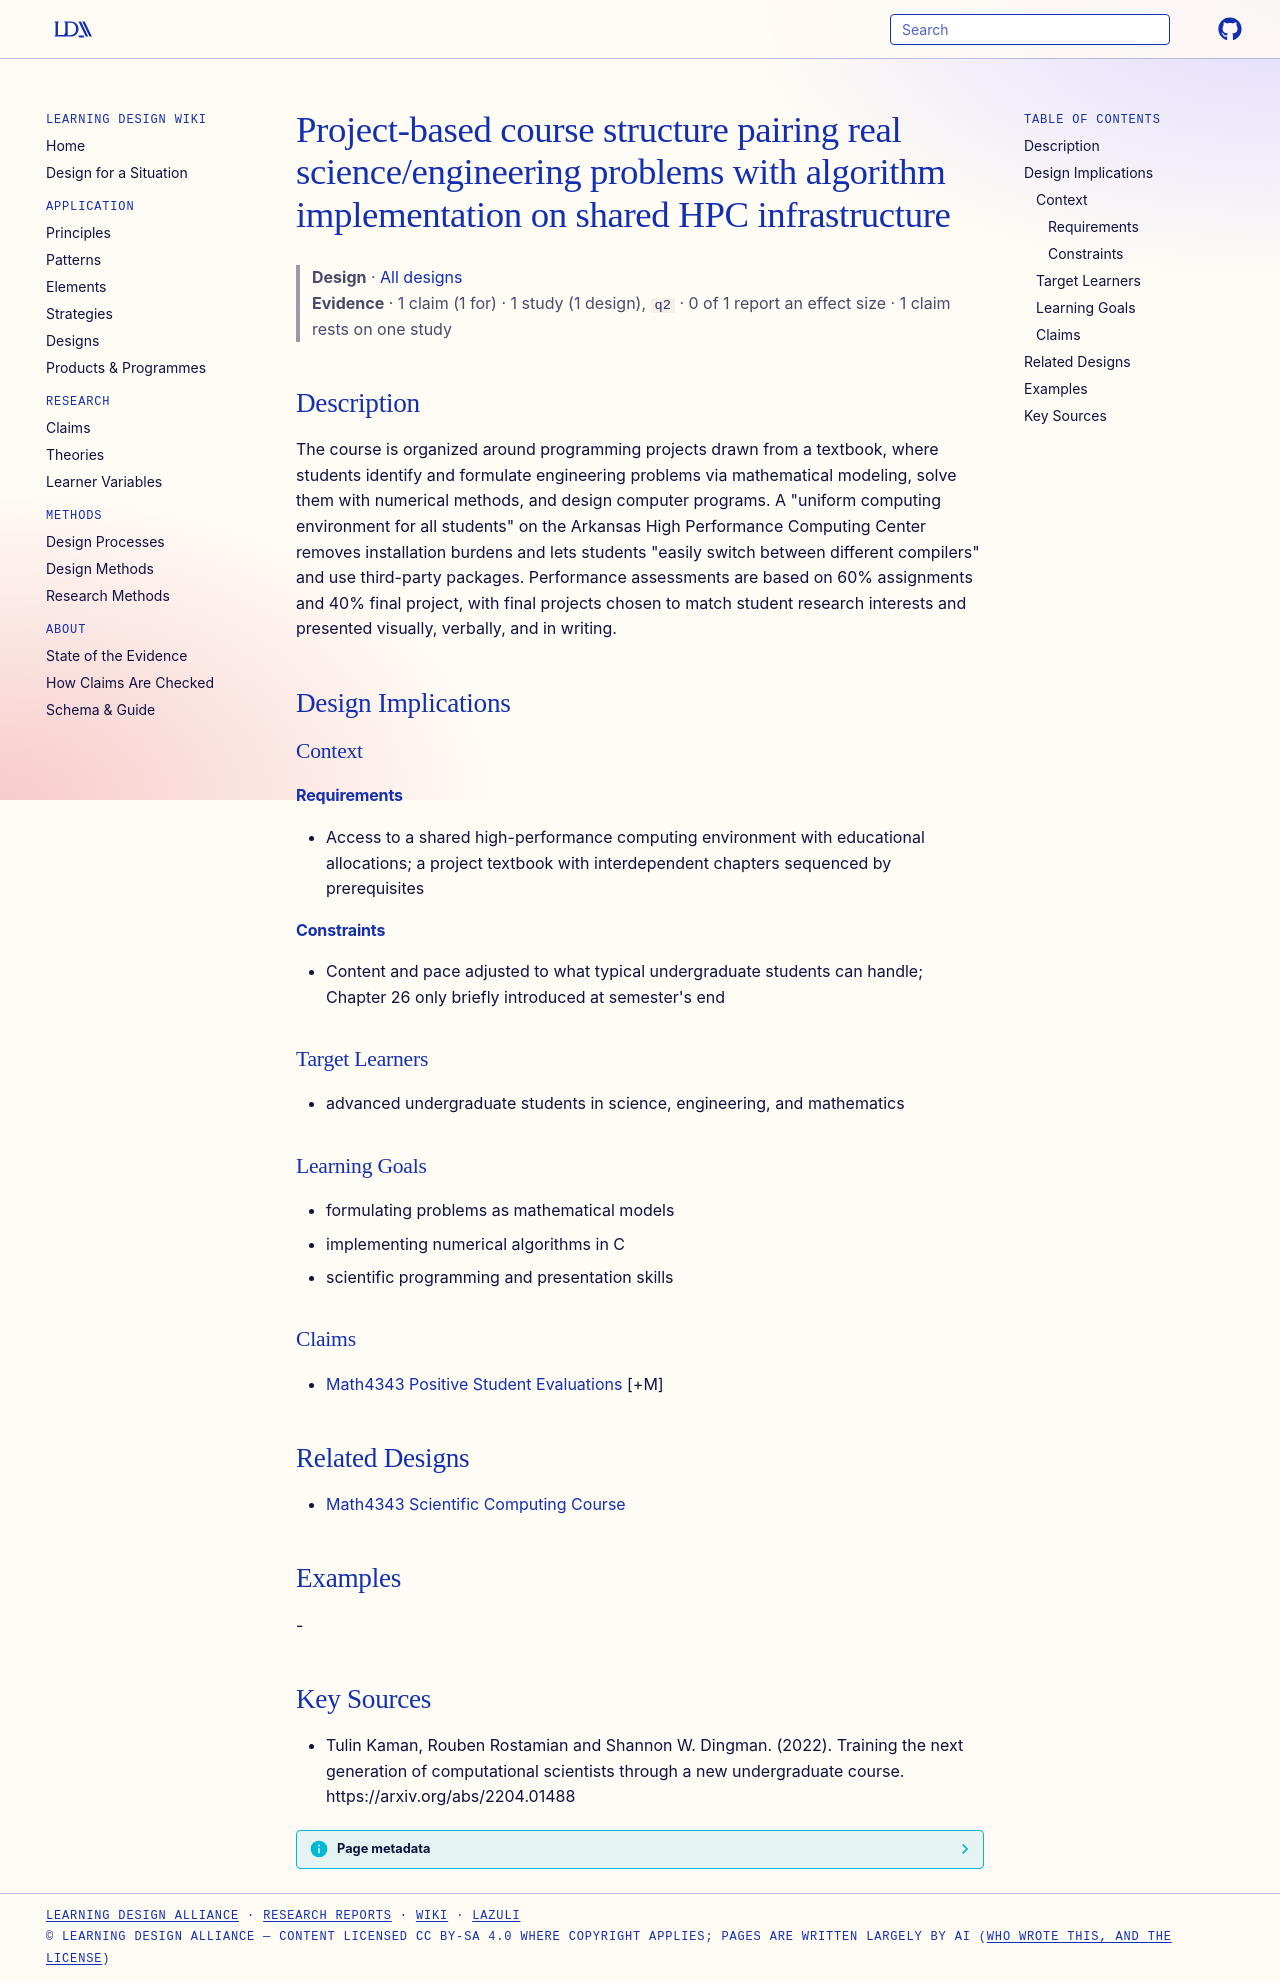

repository: Learning-Design-Alliance/learning-wiki · page: designs/project-based-hpc-scientific-computing-pattern/index.html · generator: mkdocs

---
type: design
id: project-based-hpc-scientific-computing-pattern
title: Project-based course structure pairing real science/engineering problems with algorithm implementation on shared HPC infrastructure
description: The course is organized around programming projects drawn from a textbook, where students identify and formulate engineering problems via mathematical modeling, solve them with numerical methods, and design computer p...
status: review
generated:
  by: "process:settle-candidates"
  at: 2026-11-19
sources:
  - id: tulin-kaman-2022
    resource: "https://arxiv.org/abs/2204.01488"
    title: "Tulin Kaman, Rouben Rostamian and Shannon W. Dingman. (2022). Training the next generation of computational scientists through a new undergraduate course. https://arxiv.org/abs/2204.01488"
    author: Tulin Kaman, Rouben Rostamian and Shannon W. Dingman
---

# Project-based course structure pairing real science/engineering problems with algorithm implementation on shared HPC infrastructure

> **Design** · [All designs](index.md)
> **Evidence** · 1 claim (1 for) · 1 study (1 design), `q2` · 0 of 1 report an effect size · 1 claim rests on one study

## Description
The course is organized around programming projects drawn from a textbook, where students identify and formulate engineering problems via mathematical modeling, solve them with numerical methods, and design computer programs. A "uniform computing environment for all students" on the Arkansas High Performance Computing Center removes installation burdens and lets students "easily switch between different compilers" and use third-party packages. Performance assessments are based on 60% assignments and 40% final project, with final projects chosen to match student research interests and presented visually, verbally, and in writing.

## Design Implications

### Context
#### Requirements
- Access to a shared high-performance computing environment with educational allocations; a project textbook with interdependent chapters sequenced by prerequisites
#### Constraints
- Content and pace adjusted to what typical undergraduate students can handle; Chapter 26 only briefly introduced at semester's end

### Target Learners
- advanced undergraduate students in science, engineering, and mathematics

### Learning Goals
- formulating problems as mathematical models
- implementing numerical algorithms in C
- scientific programming and presentation skills

### Claims
- [Math4343 Positive Student Evaluations](../claims/math4343-positive-student-evaluations.md) [+M]

## Related Designs
- [Math4343 Scientific Computing Course](math4343-scientific-computing-course.md)

## Examples
-

## Key Sources
- Tulin Kaman, Rouben Rostamian and Shannon W. Dingman. (2022). Training the next generation of computational scientists through a new undergraduate course. https://arxiv.org/abs/2204.01488
